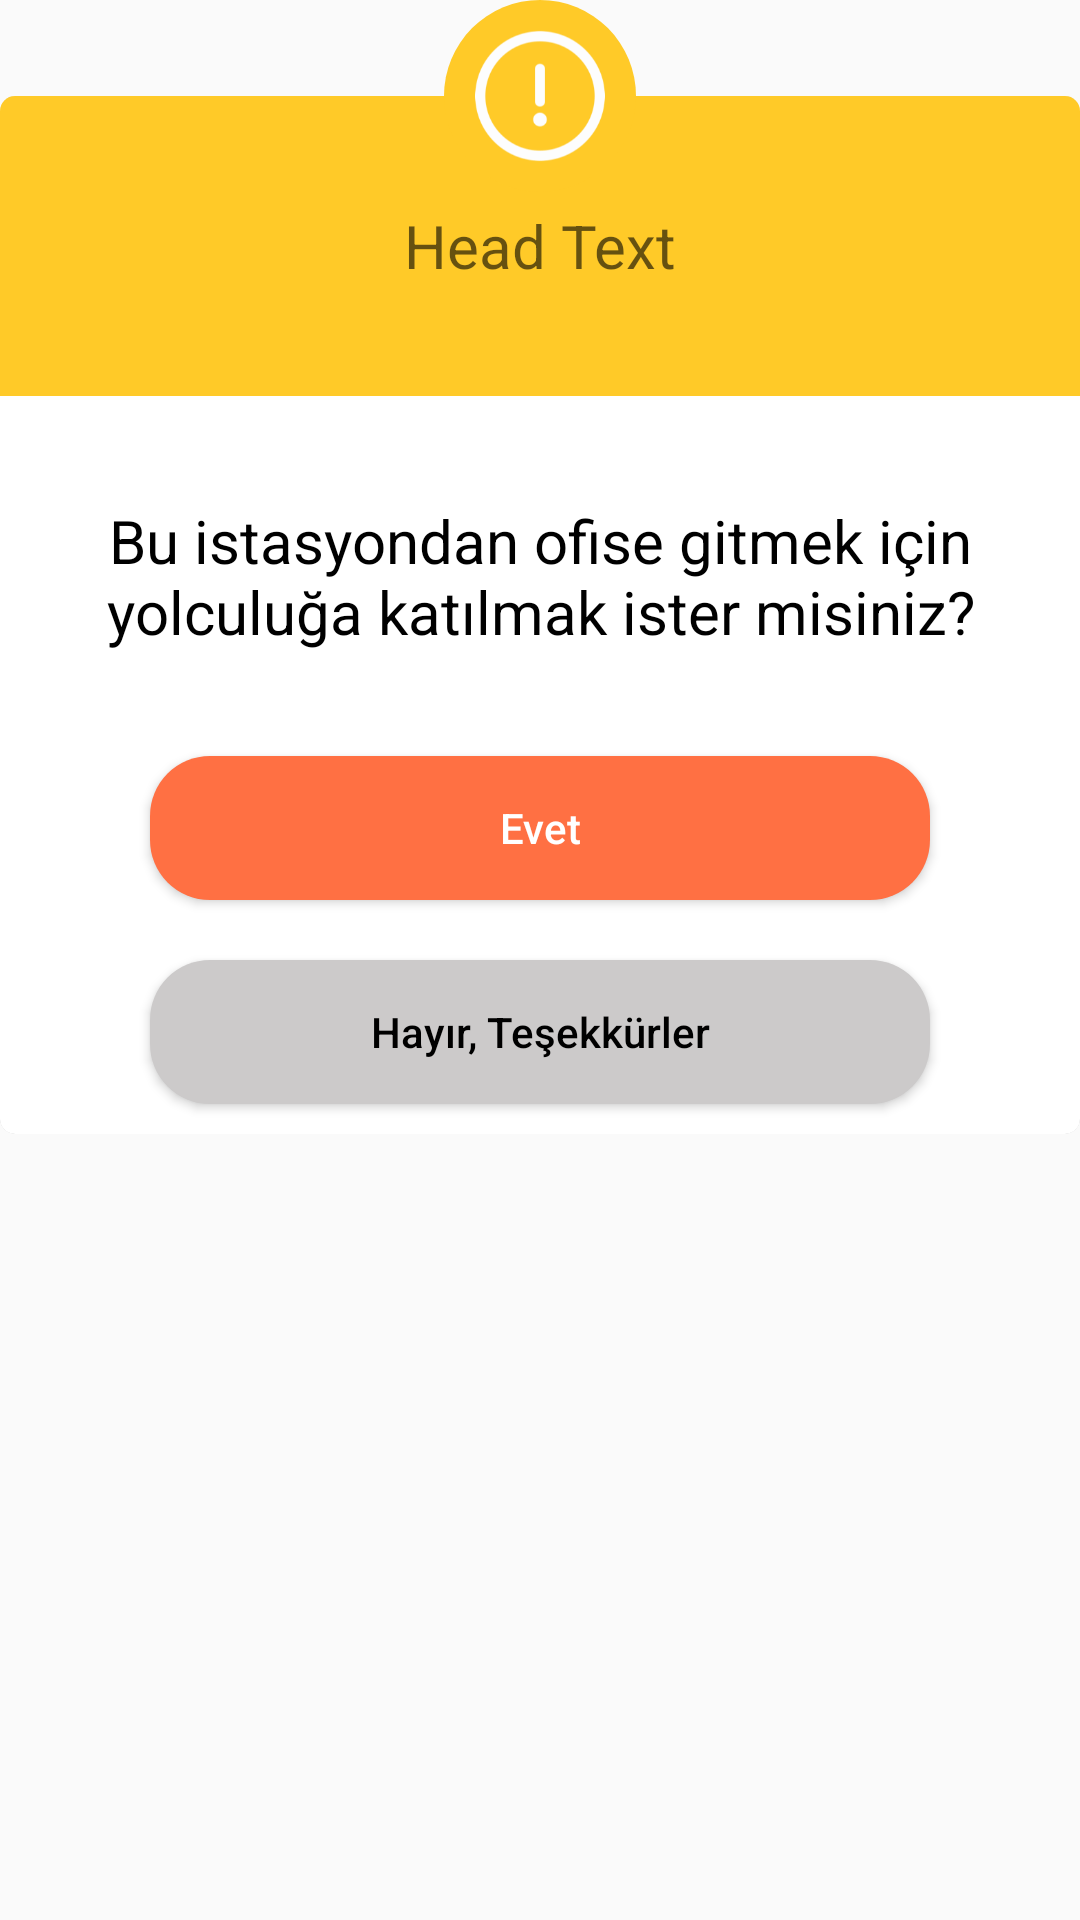

Write the Android layout XML for this screen, with the resource values it uses.
<!-- AndroidManifest.xml: application theme AppTheme -->
<!-- res/layout/question_dialog.xml -->
<?xml version="1.0" encoding="utf-8"?>
<androidx.constraintlayout.widget.ConstraintLayout
    xmlns:android="http://schemas.android.com/apk/res/android"
    xmlns:app="http://schemas.android.com/apk/res-auto"
    android:layout_width="match_parent"
    android:layout_height="wrap_content"
    android:background="@null">

    <androidx.cardview.widget.CardView
        android:id="@+id/congratulation_card"
        android:layout_width="match_parent"
        android:layout_height="wrap_content"
        android:layout_marginTop="32dp"
        app:cardElevation="0dp"
        app:cardCornerRadius="5dp"
        app:cardBackgroundColor="@android:color/darker_gray"
        app:layout_constraintTop_toTopOf="parent"
        app:layout_constraintStart_toStartOf="parent"
        app:layout_constraintEnd_toEndOf="parent">

        <LinearLayout
            android:layout_width="match_parent"
            android:layout_height="wrap_content"
            android:background="@android:color/white"
            android:orientation="vertical">
            <TextView
                android:id="@+id/dialog_title"
                android:layout_width="match_parent"
                android:layout_height="100dp"
                android:gravity="center"
                android:background="@color/yellow"
                android:textSize="20sp"
                android:layout_gravity="center"
                android:textColor="@android:color/white"
                android:hint="Head Text"
                />
            <LinearLayout
                android:id="@+id/layout_c"
                android:layout_width="match_parent"
                android:layout_height="wrap_content"
                android:orientation="vertical"
                >

                <TextView
                    android:id="@+id/dialog_title2"
                    android:layout_width="match_parent"
                    android:layout_height="100dp"
                    android:gravity="center"
                    android:layout_marginStart="30dp"
                    android:layout_marginEnd="30dp"
                    android:background="@android:color/white"
                    android:textSize="20sp"
                    android:layout_marginTop="10dp"
                    android:layout_gravity="center"
                    android:textColor="@android:color/black"
                    android:text="@string/request_popup"
                    />
                <Button
                    android:id="@+id/suggestYes"
                    android:layout_marginTop="10dp"
                    android:layout_marginBottom="10dp"
                    android:layout_width="match_parent"
                    android:layout_marginEnd="50dp"
                    android:layout_marginStart="50dp"
                    android:layout_height="match_parent"
                    android:layout_gravity="center"
                    android:textAllCaps="false"
                    android:textColor="@android:color/white"
                    android:background="@drawable/button_radius"
                    android:text="@string/yes"

                    />
                <Button
                    android:id="@+id/suggestNo"
                    android:layout_marginTop="10dp"
                    android:layout_marginBottom="10dp"
                    android:layout_width="match_parent"
                    android:layout_marginEnd="50dp"
                    android:layout_marginStart="50dp"
                    android:layout_height="match_parent"
                    android:layout_gravity="center"
                    android:textAllCaps="false"
                    android:textColor="@android:color/black"
                    android:background="@drawable/button_radius"
                    android:backgroundTint="#CCCACA"
                    android:text="@string/no"

                    />



            </LinearLayout>
        </LinearLayout>



    </androidx.cardview.widget.CardView>

    <ImageView
        android:layout_width="64dp"
        android:layout_height="64dp"
        android:padding="10dp"
        android:src="@drawable/exclamation"
        android:contentDescription="Deneme"
        android:background="@drawable/question_circular_background"
        app:layout_constraintTop_toTopOf="parent"
        app:layout_constraintStart_toStartOf="parent"
        app:layout_constraintEnd_toEndOf="parent" />

</androidx.constraintlayout.widget.ConstraintLayout>
<!-- resources referenced by this layout -->
<resources>
  <color name="yellow">#FFCA28</color>
  <!-- drawable button_radius (drawable) -->
  <?xml version="1.0" encoding="utf-8"?>
  <shape xmlns:android="http://schemas.android.com/apk/res/android"
      android:shape="rectangle"
      >
      <solid android:color="@color/orange"/>
      <corners android:radius="20dp"/>
  
  </shape>
  <!-- drawable exclamation: png bitmap (drawable-hdpi, 4695 bytes) -->
  <!-- drawable question_circular_background (drawable) -->
  <?xml version="1.0" encoding="utf-8"?>
  <shape xmlns:android="http://schemas.android.com/apk/res/android"
      android:layout_width="50dp"
      android:layout_height="50dp"
      android:shape="oval">
  
      <solid android:color="#FFCA28" />
  
      <size
          android:width="120dp"
          android:height="120dp"/>
  
  
  
  </shape>
  <string name="no">Hayır, Teşekkürler</string>
  <string name="request_popup">Bu istasyondan ofise gitmek için yolculuğa katılmak ister misiniz?</string>
  <string name="yes">Evet</string>
  <style name="AppTheme" parent="Theme.AppCompat.DayNight.NoActionBar">
          
          <item name="colorPrimary">@color/colorPrimary</item>
          <item name="colorPrimaryDark">@color/colorPrimaryDark</item>
          <item name="colorAccent">@color/colorAccent</item>
      </style>
  <color name="orange">#FF7043</color>
  <color name="colorPrimary">#6200EE</color>
  <color name="colorPrimaryDark">#3700B3</color>
  <color name="colorAccent">#03DAC5</color>
</resources>
